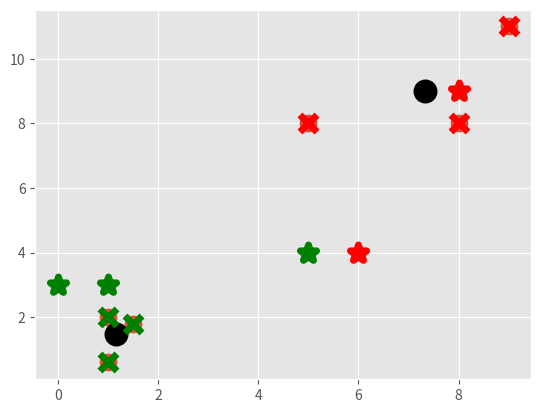

The matplotlib source for this figure:
import matplotlib.pyplot as plt
from matplotlib import style
style.use('ggplot')
import  numpy as np

X = np.array([[1,2],
              [1.5, 1.8],
              [5,8],
              [8,8],
              [1, 0.6],
              [9,11]])

plt.scatter(X[:,0],X[:,1], s=150)

colors = 10*["g","r","c","b","k"]

class K_Means:
    def __init__(self, k=2, tol=0.001, max_iter=300):
        self.k = k
        self.tol = tol
        self.max_iter = max_iter

    def fit(self,data):
        self.centroids = {}

        for i in range(self.k):
            self.centroids[i] = data[i]

        for i in range(self.max_iter):
            self.classifications = {}

            for i in range(self.k):
                self.classifications[i] = []
            for featureset in X:
                distances = [np.linalg.norm(featureset-self.centroids[centroid]) for centroid in self.centroids]
                classification = distances.index(min(distances))
                self.classifications[classification].append(featureset)
            prev_centroids = dict(self.centroids)

            for classification in self.classifications:
                self.centroids[classification] = np.average(self.classifications[classification],axis=0)
            optimized = True
            for c in self.centroids:
                original_centroid = prev_centroids[c]
                current_centroid = self.centroids[c]
                if np.sum((current_centroid-original_centroid)/original_centroid*100.0) >self.tol:
                    optimized = False
            if optimized:
                break

    def predict(self,data):
        distances = [np.linalg.norm(data-self.centroids[centroid]) for centroid in self.centroids]
        classification = distances.index(min(distances))
        return classification

clf = K_Means()
clf.fit(X)

for centroid in clf.centroids:
    plt.scatter(clf.centroids[centroid][0], clf.centroids[centroid][1], marker="o", color = "k", s=150, linewidths=5)

for classification in clf.classifications:
    color = colors[classification]
    for featureset in clf.classifications[classification]:
        plt.scatter(featureset[0],featureset[1], marker="x", color=color, s=150, linewidths=5)

unknowns = np.array([[1,3],
                     [8,9],
                     [0,3],
                     [5,4],
                     [6,4],])
for unknown in unknowns:
    classification = clf.predict(unknown)
    plt.scatter(unknown[0],unknown[1], marker="*",color=colors[classification],s=150, linewidths=5)
plt.show()